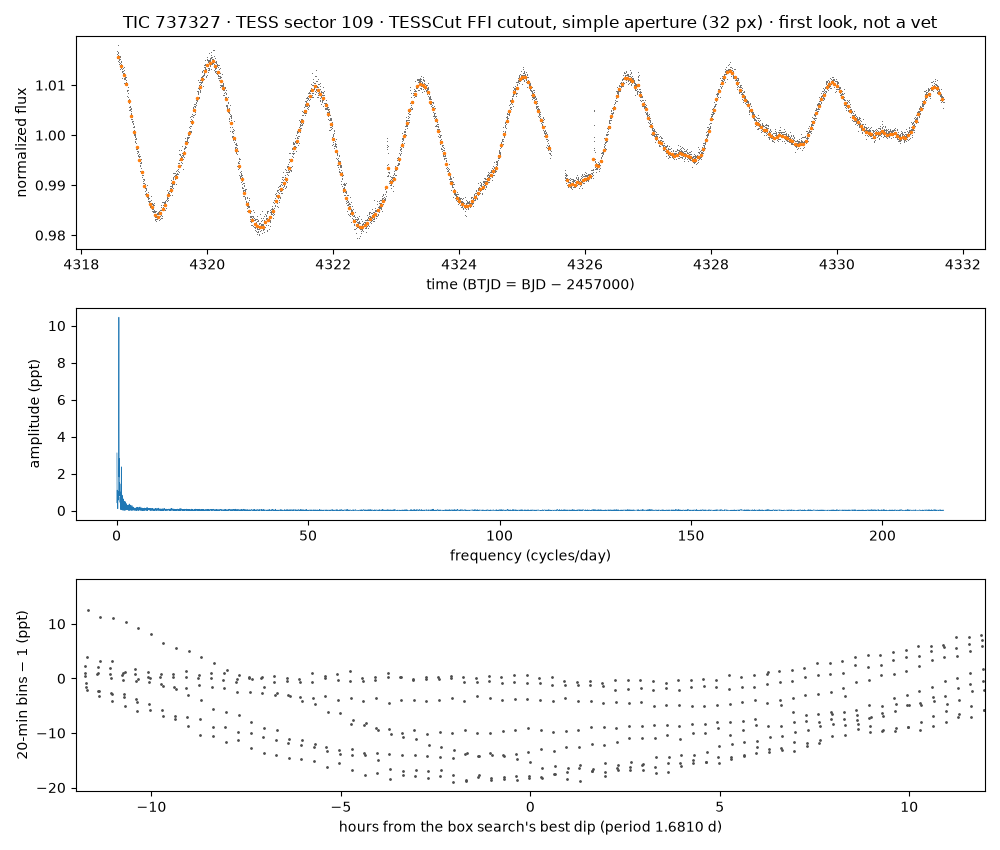

The data file committed next to this chart (first rows):
time_btjd, flux_normalized, flux_e_per_s (aperture sum minus border-…
4319, 1.015, 33426
4319, 1.017, 33468
4319, 1.017, 33472
4319, 1.016, 33451
4319, 1.016, 33461
4319, 1.018, 33509
4319, 1.015, 33420
4319, 1.016, 33440
4319, 1.016, 33457
4319, 1.015, 33403
4319, 1.016, 33435
4319, 1.016, 33436
4319, 1.015, 33412
4319, 1.014, 33386
4319, 1.014, 33397
4319, 1.015, 33416
4319, 1.015, 33429
4319, 1.015, 33412
4319, 1.015, 33417
4319, 1.016, 33439
4319, 1.014, 33390
4319, 1.014, 33387
4319, 1.015, 33431
4319, 1.013, 33350
4319, 1.014, 33380
4319, 1.013, 33359
4319, 1.014, 33377
4319, 1.015, 33406
4319, 1.013, 33357
4319, 1.014, 33385
4319, 1.014, 33395
4319, 1.014, 33367
4319, 1.013, 33341
4319, 1.014, 33375
4319, 1.013, 33350
4319, 1.011, 33293
4319, 1.013, 33336
4319, 1.013, 33334
4319, 1.013, 33351
4319, 1.013, 33336
4319, 1.012, 33327
4319, 1.012, 33324
4319, 1.012, 33321
4319, 1.013, 33358
4319, 1.012, 33323
4319, 1.013, 33362
4319, 1.012, 33310
4319, 1.012, 33322
4319, 1.013, 33346
4319, 1.011, 33287
4319, 1.01, 33257
4319, 1.011, 33290
4319, 1.011, 33298
4319, 1.011, 33288
4319, 1.01, 33260
4319, 1.011, 33294
4319, 1.011, 33297
4319, 1.011, 33286
4319, 1.011, 33288
4319, 1.011, 33296
... 5,510 more rows
